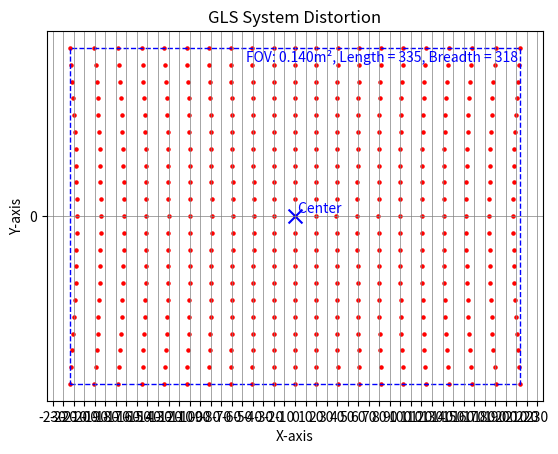

The matplotlib source for this figure:
import numpy as np
import matplotlib.pyplot as plt
import matplotlib.ticker as ticker

# Given values
r = 300  # Radius
z0 = 500.0  # Distance

# Create a figure and axis
fig, ax = plt.subplots()

# Generate a range of angles α and β
alpha_values = np.deg2rad(np.linspace(-22.5, 22.5, 21))  # 21 points from -22.5 to 22.5 degrees
beta_values = np.deg2rad(np.linspace(-22.5, 22.5, 21))  # 21 points from -22.5 to 22.5 degrees

# Initialize arrays for X and Y coordinates
X = []
Y = []

# Loop through α and β values
for alpha in alpha_values:
    for beta in beta_values:
        # Equations from the simple model, with distortion applied only to x
        x = -r * np.tan(alpha) * (((z0 - r) / (r * np.cos(beta))) + 1)
        y = beta  # Keeping y as the original beta value for no distortion in y-axis

        # Append to arrays
        X.append(x)
        Y.append(y)

        # Plot the distorted point with reduced size
        ax.scatter(x, y, c='r', marker='o', s=5)

# Draw a rectangle connecting the outermost points
min_x, max_x = min(X), max(X)
min_y, max_y = min(Y), max(Y)
rectangle = plt.Rectangle((min_x, min_y), max_x - min_x, max_y - min_y, fill=False, edgecolor='blue', linestyle='--')
ax.add_patch(rectangle)

# Calculate and mark the center of the plot
center_x = (max_x + min_x) / 2
center_y = (max_y + min_y) / 2
ax.scatter(center_x, center_y, c='blue', marker='x', s=100)  # Mark the center with a larger marker
ax.text(center_x, center_y, ' Center', color='blue', fontsize=10, verticalalignment='bottom')

# Set labels for the axes
ax.set_xlabel('X-axis')
ax.set_ylabel('Y-axis')

# Set the plot title
plt.title('GLS System Distortion')

# Set up the grid
ax.xaxis.set_major_locator(ticker.MultipleLocator(10))
ax.yaxis.set_major_locator(ticker.MultipleLocator(10))
ax.grid(which='major', color='gray', linestyle='-', linewidth=0.5)

# Display the FOV, length, and breadth values on the plot in blue
label_text = "FOV: 0.140m\u00B2, Length = 335, Breadth = 318"
ax.text(0.95, 0.95, label_text,
        verticalalignment='top', horizontalalignment='right',
        transform=ax.transAxes, color='blue', fontsize=10)

# Show the plot
plt.show()
